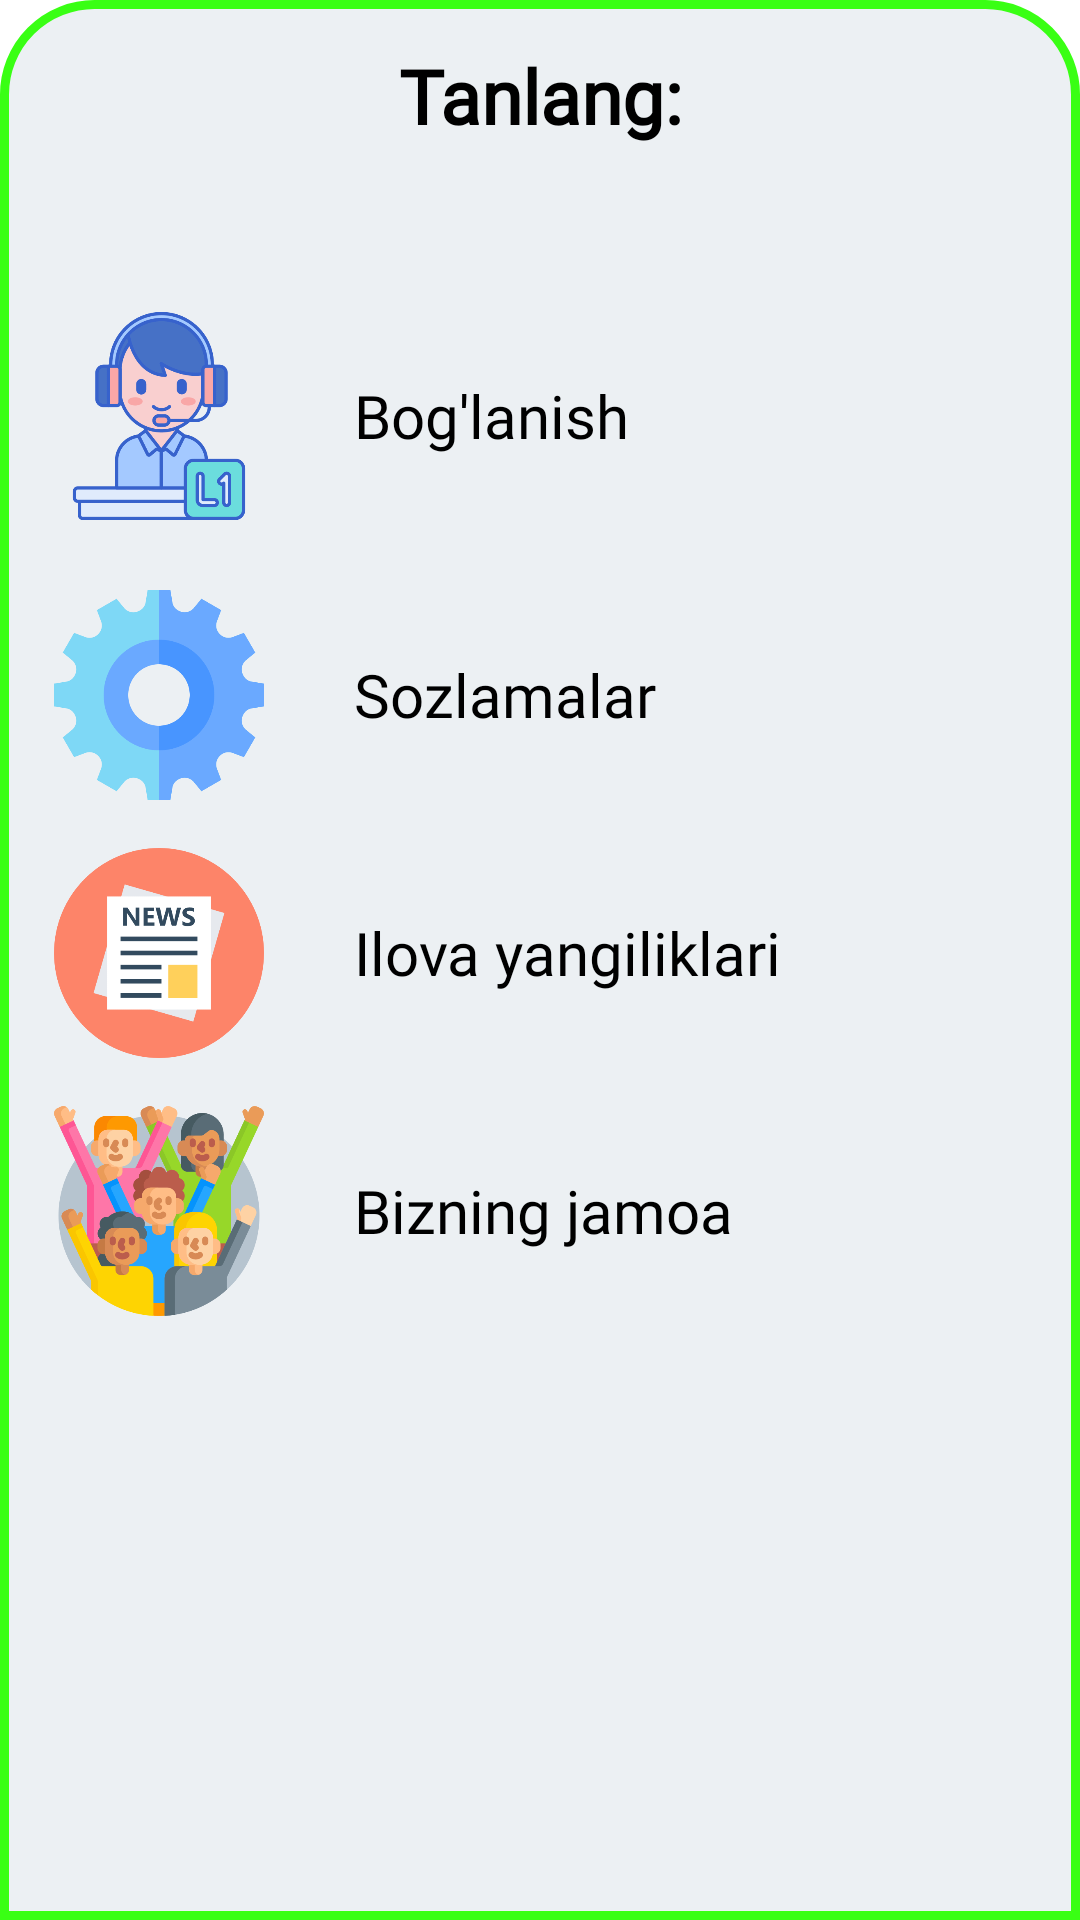

Layout XML and referenced resources for this Android screen:
<!-- AndroidManifest.xml: application theme Theme.Samandar_Demo -->
<!-- res/layout/bottom_sheet.xml -->
<?xml version="1.0" encoding="utf-8"?>
<LinearLayout xmlns:android="http://schemas.android.com/apk/res/android"
    xmlns:app="http://schemas.android.com/apk/res-auto"
    android:orientation="vertical"
    android:layout_width="match_parent"
    android:layout_height="match_parent"
    android:background = "@drawable/dialog_bg"
    >





    <TextView
        android:id="@+id/choosetxt"
        android:layout_width="match_parent"
        android:layout_height="wrap_content"
        android:textAlignment="center"
        android:text="@string/tanlang"
        android:textColor="@color/black"
        android:fontFamily="@font/latoregular"
        android:layout_marginTop="5dp"
        android:textSize="25dp"
        android:layout_marginBottom="40dp"
        android:textStyle="bold"/>


    <LinearLayout
        android:id="@+id/layoutEdit"
        android:layout_width="match_parent"
        android:layout_height="100dp"
        android:orientation="horizontal"
        android:padding="8dp">


        <ImageView
            android:layout_width="70dp"
            android:layout_height="70dp"
            android:layout_marginEnd="20dp"
            android:layout_gravity="center"
            android:src="@drawable/img_4" />







        <TextView
            android:layout_width="wrap_content"
            android:layout_height="wrap_content"
            android:text="@string/bog_lanish"
            android:layout_gravity="center"
            android:fontFamily="@font/latoregular"
            android:textColor="@color/black"
            android:layout_marginLeft="10dp"
            android:textSize="20sp"/>






    </LinearLayout>

    <LinearLayout
        android:id="@+id/layoutShare"
        android:orientation="horizontal"
        android:layout_width="match_parent"
        android:layout_height="wrap_content"
        android:padding="8dp">


        <ImageView
            android:layout_width="70dp"
            android:layout_height="70dp"
            android:src="@drawable/img_5"/>

        <TextView
            android:layout_width="wrap_content"
            android:layout_height="wrap_content"
            android:text="@string/sozlamalar"
            android:layout_gravity="center"
            android:fontFamily="@font/latoregular"
            android:textColor="@color/black"
            android:layout_marginLeft="30dp"
            android:textSize="20sp"/>

    </LinearLayout>

    <LinearLayout
        android:id="@+id/layoutUpload"
        android:orientation="horizontal"
        android:layout_width="match_parent"
        android:layout_height="wrap_content"
        android:padding="8dp">


        <ImageView
            android:layout_width="70dp"
            android:layout_height="70dp"
            android:src="@drawable/img_6"/>

        <TextView
            android:layout_width="wrap_content"
            android:layout_height="wrap_content"
            android:text="@string/ilova_yangiliklari"
            android:fontFamily="@font/latoregular"
            android:layout_gravity="center"
            android:textColor="@color/black"
            android:layout_marginLeft="30dp"
            android:textSize="20sp"/>

    </LinearLayout>

    <LinearLayout
        android:id="@+id/layoutPrint"
        android:orientation="horizontal"
        android:layout_width="match_parent"
        android:layout_height="wrap_content"
        android:padding="8dp">


        <ImageView
            android:layout_width="70dp"
            android:layout_height="70dp"
            android:src="@drawable/img_7"/>

        <TextView
            android:layout_width="wrap_content"
            android:layout_height="wrap_content"
            android:text="@string/bizning_jamoa"
            android:fontFamily="@font/latoregular"
            android:textColor="@color/black"
            android:layout_gravity="center"
            android:layout_marginLeft="30dp"
            android:textSize="20sp"/>

    </LinearLayout>


</LinearLayout>
<!-- resources referenced by this layout -->
<resources>
  <color name="black">#FF000000</color>
  <!-- drawable dialog_bg (drawable) -->
  <?xml version="1.0" encoding="utf-8"?>
  <shape xmlns:android="http://schemas.android.com/apk/res/android">
  
      <solid
          android:color="@color/background_color"/>
  
      <corners
          android:topLeftRadius="30dp"
          android:topRightRadius="30dp"
          />
      <padding
          android:left="10dp"
          android:right="10dp"
          android:top="10dp"
          android:bottom="10dp"/>
      <stroke android:width="3dp" android:color="#39ff14" />
  
  </shape>
  <!-- drawable img_4: png bitmap (drawable, 30419 bytes) -->
  <!-- drawable img_5: png bitmap (drawable, 22096 bytes) -->
  <!-- drawable img_6: png bitmap (drawable, 19113 bytes) -->
  <!-- drawable img_7: png bitmap (drawable, 61293 bytes) -->
  <string name="bizning_jamoa">Bizning jamoa</string>
  <string name="bog_lanish">Bog\'lanish</string>
  <string name="ilova_yangiliklari">Ilova yangiliklari</string>
  <string name="sozlamalar">Sozlamalar</string>
  <string name="tanlang">Tanlang:</string>
  <style name="Theme.Samandar_Demo" parent="Theme.MaterialComponents.DayNight.NoActionBar">
          
          <item name="colorPrimary">@color/purple_500</item>
          <item name="colorPrimaryVariant">@color/purple_700</item>
          <item name="colorOnPrimary">#587BF9</item>
          
          <item name="colorSecondary">@color/teal_200</item>
          <item name="colorSecondaryVariant">@color/teal_700</item>
          <item name="colorOnSecondary">@color/white</item>
  
          
          <item name="android:statusBarColor" tools:targetApi="l">#587BF9</item>
          <item name="android:navigationBarColor">#587BF9</item>
  
          
      </style>
  <color name="background_color">#ecf0f3</color>
  <color name="purple_500">#FF6200EE</color>
  <color name="purple_700">#FF3700B3</color>
  <color name="teal_200">#FF03DAC5</color>
  <color name="teal_700">#FF018786</color>
  <color name="white">#FFFFFFFF</color>
</resources>
